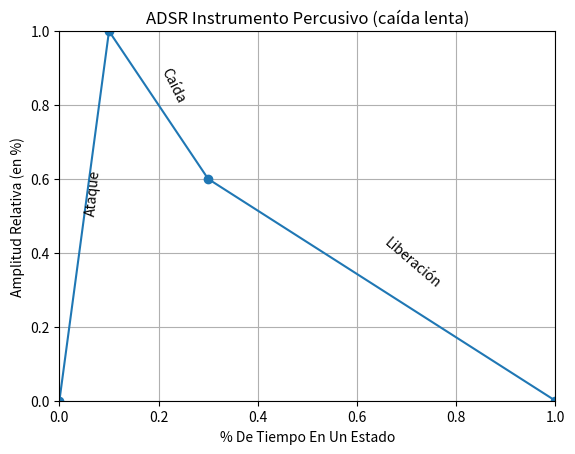

Write the Python code that produced this figure.
import matplotlib
import matplotlib.pyplot as plt

import numpy as np

# Define the coordinates of the points
points = [
    (0.0, 0.0),  # Start
    (0.1, 1.0),  # Attack
    (0.3, 0.6),  # Decay
    # (0.9, 0.6),  # Sustain
    (1.0, 0.0)   # Release
]

# Extract x and y coordinates
x_coords, y_coords = zip(*points)

# Create the plot
fig, ax = plt.subplots()
ax.plot(x_coords, y_coords, marker='o')

# Set axis titles and figure title
ax.set_xlabel('% De Tiempo En Un Estado')
ax.set_ylabel('Amplitud Relativa (en %)')
ax.set_title('ADSR Instrumento Percusivo (caída lenta)')

# Set axis limits
ax.set_xlim(0, 1)
ax.set_ylim(0, 1)

# Annotate lines
# annotations = ['Ataque', 'Caída', 'Mantenimiento', 'Liberación']
annotations = ['Ataque', 'Caída', 'Liberación']

# Add text annotations
for i, text in enumerate(annotations):
    mid_x = (x_coords[i] + x_coords[i + 1]) / 2
    mid_y = (y_coords[i] + y_coords[i + 1]) / 2
    angle = np.arctan2(y_coords[i + 1] - y_coords[i],
                       x_coords[i + 1] - x_coords[i]) * 180 / np.pi
    ax.text(mid_x, mid_y, text, rotation=angle, verticalalignment='bottom')

# Show grid
ax.grid(True)

# Show plot
plt.show()
